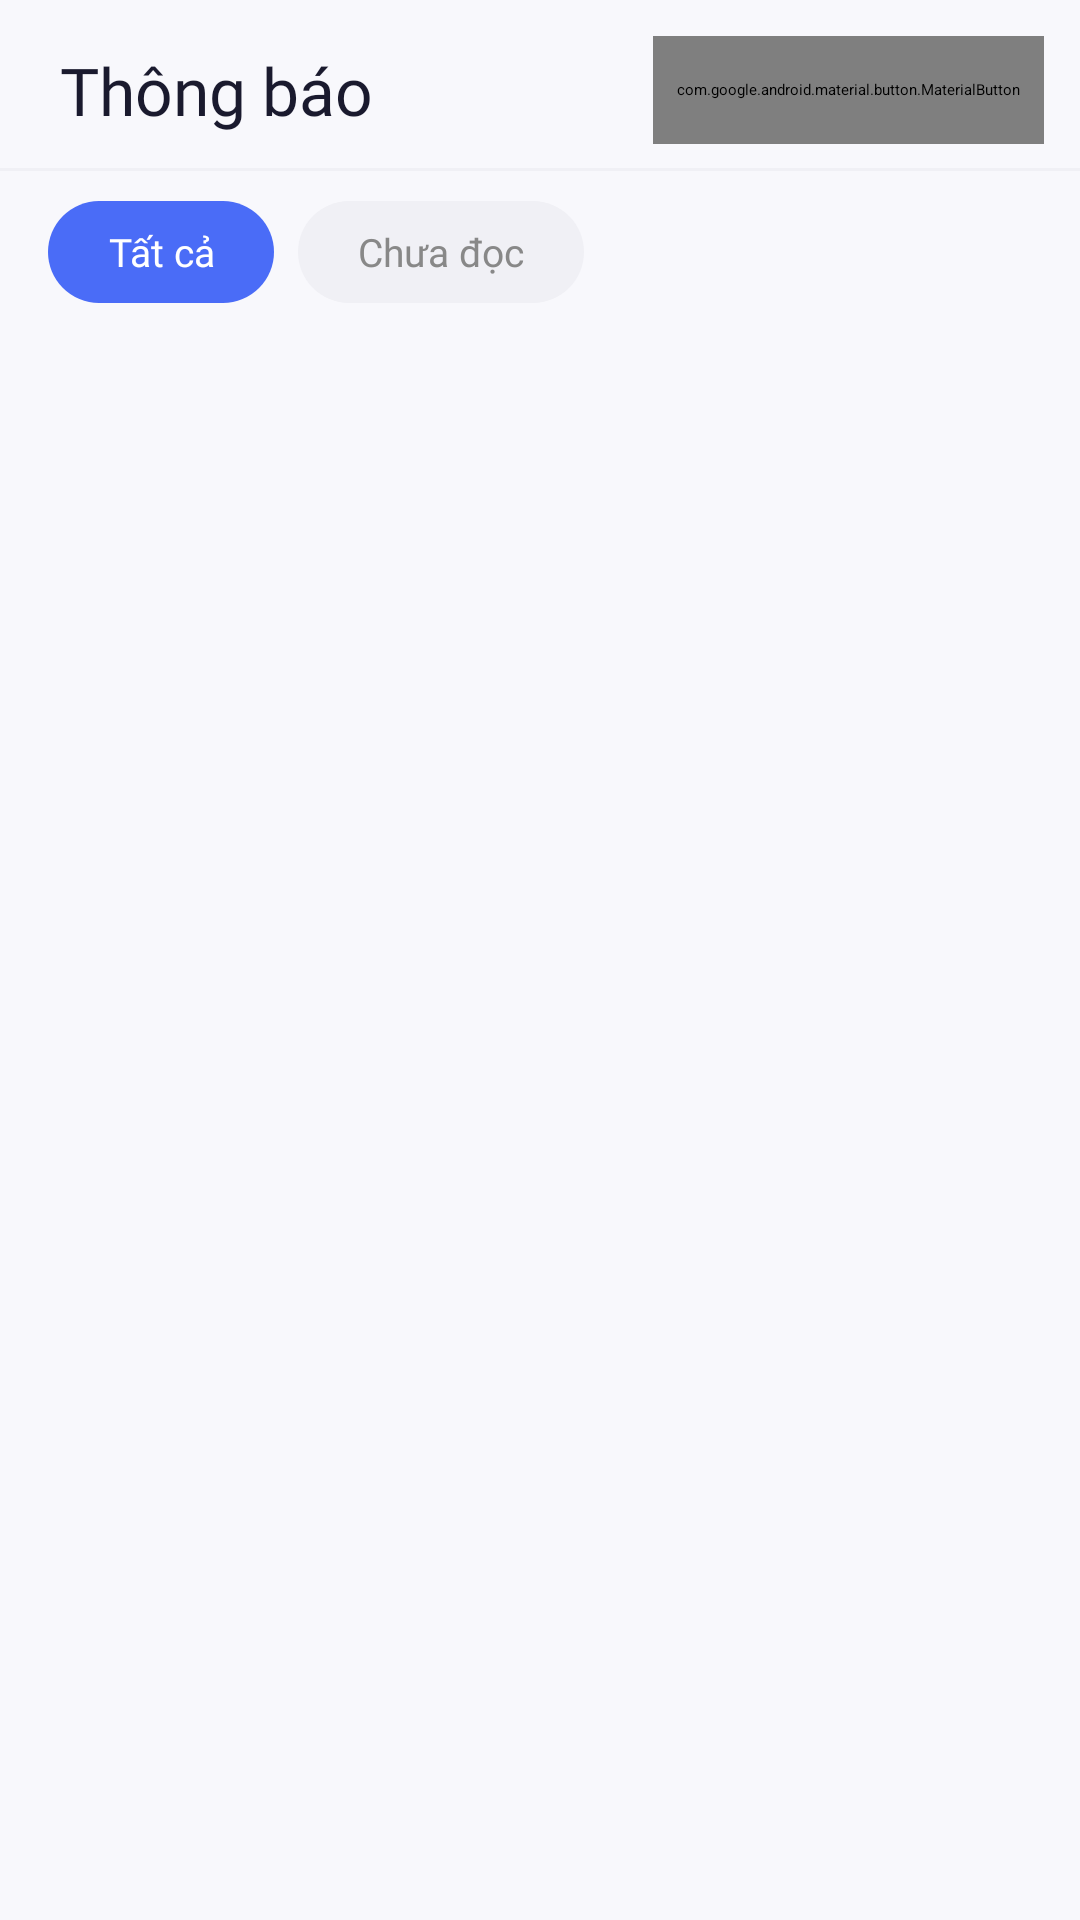

This screen was rendered from an Android layout file. Write that file and the resources it references.
<!-- AndroidManifest.xml: application theme Theme.Homely -->
<!-- res/layout/fragment_notification.xml -->
<?xml version="1.0" encoding="utf-8"?>
<androidx.coordinatorlayout.widget.CoordinatorLayout
    xmlns:android="http://schemas.android.com/apk/res/android"
    xmlns:app="http://schemas.android.com/apk/res-auto"
    android:layout_width="match_parent"
    android:layout_height="match_parent"
    android:fitsSystemWindows="true"
    android:background="@color/colorBackground">

    
    <androidx.appcompat.widget.Toolbar
        android:id="@+id/header"
        android:layout_width="match_parent"
        android:layout_height="wrap_content"
        android:background="@color/colorBackground"
        android:elevation="0dp"
        app:layout_scrollFlags="scroll|enterAlways">

        <LinearLayout
            android:layout_width="match_parent"
            android:layout_height="wrap_content"
            android:orientation="vertical"
            android:paddingTop="12dp"
            android:paddingBottom="4dp">

            
            <LinearLayout
                android:layout_width="match_parent"
                android:layout_height="wrap_content"
                android:paddingStart="20dp"
                android:paddingEnd="12dp"
                android:gravity="center_vertical"
                android:orientation="horizontal">

                <TextView
                    android:layout_width="0dp"
                    android:layout_height="wrap_content"
                    android:layout_weight="1"
                    android:text="Thông báo"
                    android:textSize="22sp"
                    android:fontFamily="@font/be_vietnam_pro_semibold"
                    android:textColor="#1A1A2E" />

                
                <TextView
                    android:id="@+id/tvUnreadCount"
                    android:layout_width="wrap_content"
                    android:layout_height="wrap_content"
                    android:background="@drawable/bg_badge_blue"
                    android:paddingStart="8dp"
                    android:paddingEnd="8dp"
                    android:paddingTop="3dp"
                    android:paddingBottom="3dp"
                    android:textColor="#FFFFFF"
                    android:textSize="12sp"
                    android:fontFamily="@font/be_vietnam_pro_semibold"
                    android:visibility="gone" />

                
                <com.google.android.material.button.MaterialButton
                    android:id="@+id/btnMarkAllRead"
                    style="@style/Widget.MaterialComponents.Button.TextButton"
                    android:layout_width="wrap_content"
                    android:layout_height="36dp"
                    android:layout_marginStart="8dp"
                    android:text="Xem tất cả"
                    android:textSize="13sp"
                    android:textColor="#4A6CF7"
                    android:fontFamily="@font/be_vietnam_pro"
                    app:icon="@drawable/ic_check"
                    app:iconSize="18dp"
                    app:iconTint="#4A6CF7"
                    app:iconGravity="textStart" />

            </LinearLayout>

            
            <View
                android:layout_width="match_parent"
                android:layout_height="1dp"
                android:layout_marginTop="8dp"
                android:background="#F0F0F5" />

            
            <LinearLayout
                android:layout_width="match_parent"
                android:layout_height="wrap_content"
                android:orientation="horizontal"
                android:paddingStart="16dp"
                android:paddingEnd="16dp"
                android:paddingTop="10dp"
                android:paddingBottom="10dp"
                android:background="@color/colorBackground">

                <TextView
                    android:id="@+id/tabAll"
                    android:layout_width="wrap_content"
                    android:layout_height="34dp"
                    android:paddingStart="20dp"
                    android:paddingEnd="20dp"
                    android:gravity="center"
                    android:text="Tất cả"
                    android:textSize="13sp"
                    android:fontFamily="@font/be_vietnam_pro_semibold"
                    android:textColor="#FFFFFF"
                    android:background="@drawable/pill_selected_bg" />

                <TextView
                    android:id="@+id/tabUnread"
                    android:layout_width="wrap_content"
                    android:layout_height="34dp"
                    android:layout_marginStart="8dp"
                    android:paddingStart="20dp"
                    android:paddingEnd="20dp"
                    android:gravity="center"
                    android:text="Chưa đọc"
                    android:textSize="13sp"
                    android:fontFamily="@font/be_vietnam_pro"
                    android:textColor="#888"
                    android:background="@drawable/pill_unselected_bg" />

            </LinearLayout>

        </LinearLayout>

    </androidx.appcompat.widget.Toolbar>

    
    <ProgressBar
        android:id="@+id/progressBar"
        android:layout_width="wrap_content"
        android:layout_height="wrap_content"
        android:layout_gravity="center"
        android:visibility="gone" />

    
    <LinearLayout
        android:id="@+id/layoutEmpty"
        android:layout_width="match_parent"
        android:layout_height="match_parent"
        android:orientation="vertical"
        android:gravity="center"
        android:paddingBottom="80dp"
        android:visibility="gone">

        <ImageView
            android:layout_width="96dp"
            android:layout_height="96dp"
            android:src="@drawable/ic_bell"
            android:alpha="0.15" />

        <TextView
            android:layout_width="wrap_content"
            android:layout_height="wrap_content"
            android:layout_marginTop="16dp"
            android:text="Không có thông báo nào"
            android:textSize="16sp"
            android:fontFamily="@font/be_vietnam_pro_semibold"
            android:textColor="#1A1A2E" />

        <TextView
            android:layout_width="wrap_content"
            android:layout_height="wrap_content"
            android:layout_marginTop="6dp"
            android:text="Bạn sẽ được thông báo khi có cập nhật mới"
            android:textSize="13sp"
            android:fontFamily="@font/be_vietnam_pro"
            android:textColor="#AAAAAA"
            android:gravity="center" />

    </LinearLayout>

    
    <androidx.recyclerview.widget.RecyclerView
        android:id="@+id/rvNotifications"
        android:layout_width="match_parent"
        android:layout_height="match_parent"
        android:layout_marginTop="136dp"
        android:clipToPadding="false"
        android:paddingBottom="24dp"
        android:overScrollMode="never" />

</androidx.coordinatorlayout.widget.CoordinatorLayout>
<!-- resources referenced by this layout -->
<resources>
  <color name="colorBackground">#F8F8FC</color>
  <!-- drawable bg_badge_blue (drawable) -->
  <?xml version="1.0" encoding="utf-8"?>
  
  <shape xmlns:android="http://schemas.android.com/apk/res/android"
      android:shape="rectangle">
  
      <solid android:color="#E8EEFF"/>
  
      <corners android:radius="4dp"/>
  
  </shape>
  <!-- drawable pill_selected_bg (drawable) -->
  <?xml version="1.0" encoding="utf-8"?>
  
  <shape xmlns:android="http://schemas.android.com/apk/res/android"
      android:shape="rectangle">
      <solid android:color="#4A6CF7" />
      <corners android:radius="100dp" />
  </shape>
  <!-- drawable pill_unselected_bg (drawable) -->
  <?xml version="1.0" encoding="utf-8"?>
  
  <shape xmlns:android="http://schemas.android.com/apk/res/android"
      android:shape="rectangle">
      <solid android:color="#F0F0F5" />
      <corners android:radius="100dp" />
  </shape>
</resources>
